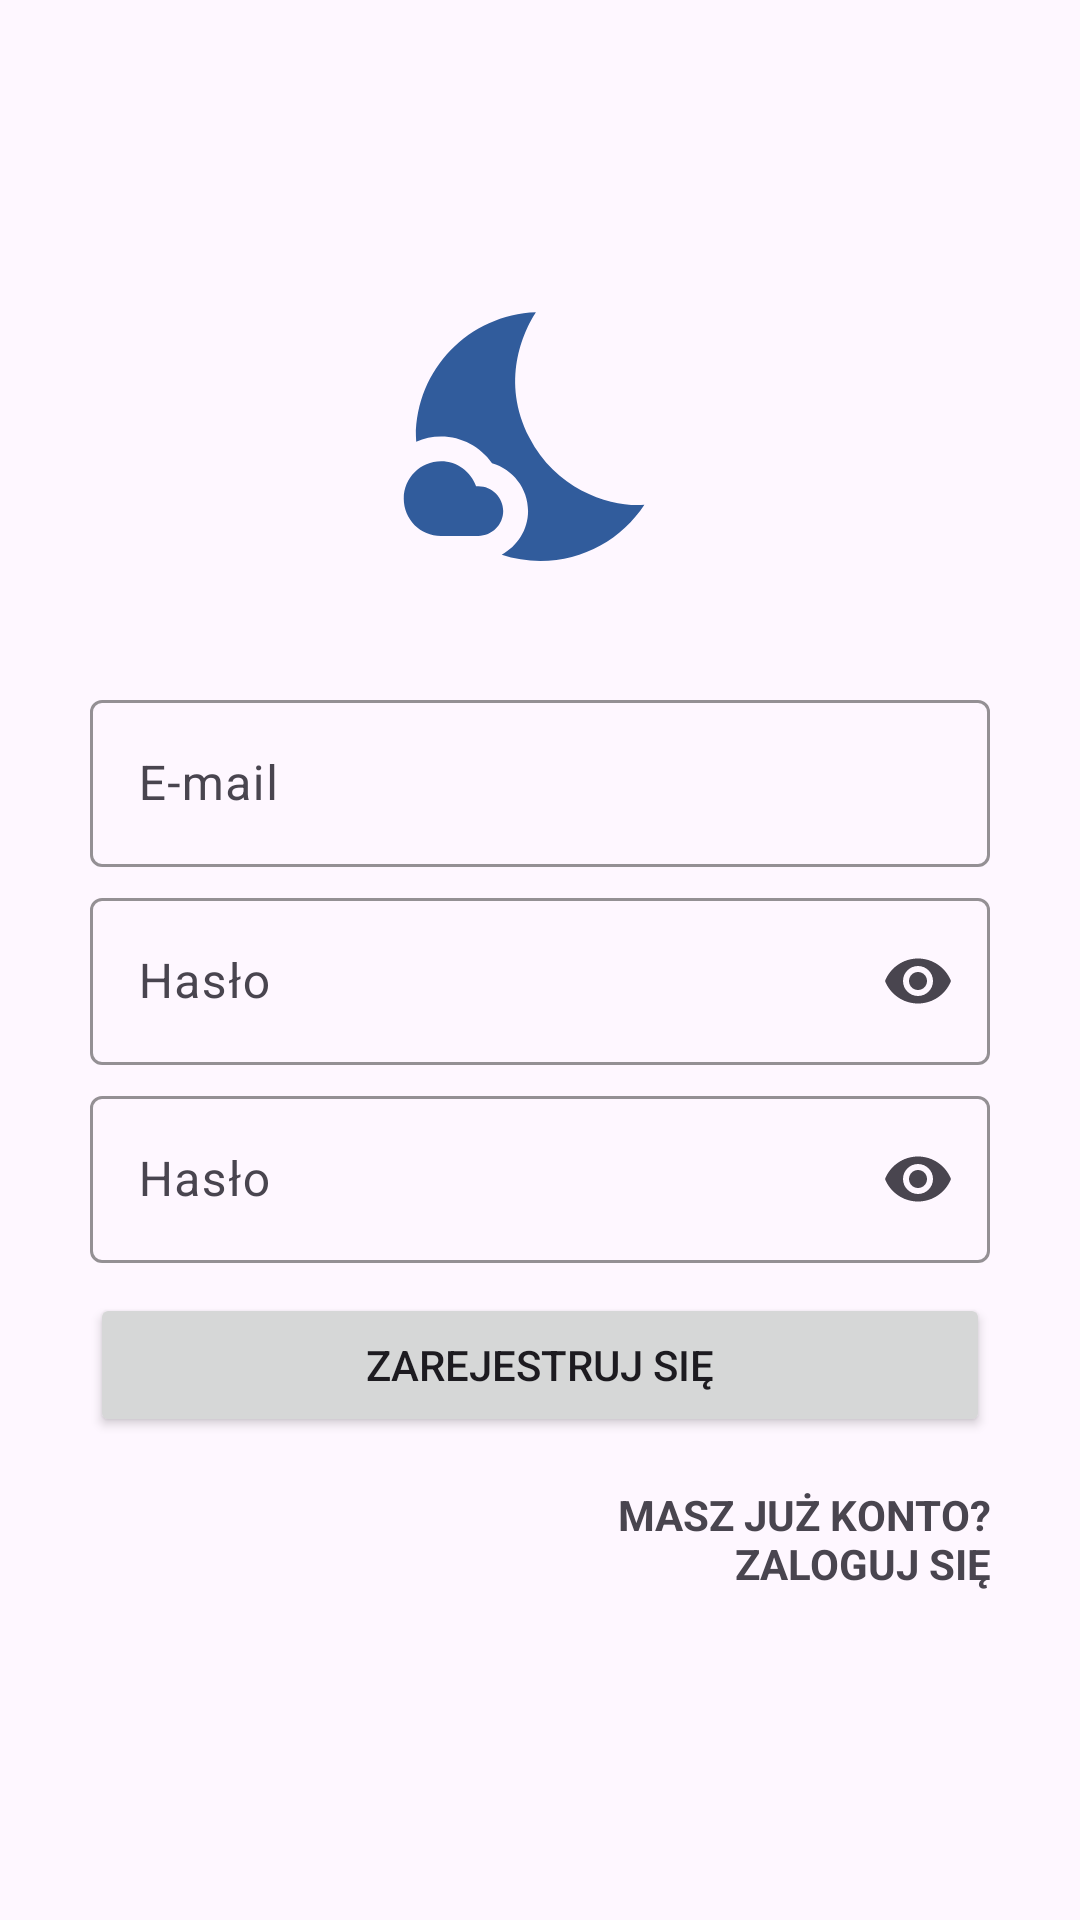

Reconstruct the res/layout file that produces this screen, plus the resources it refers to.
<!-- AndroidManifest.xml: application theme Theme.SleepDiary -->
<!-- res/layout/activity_sign_up.xml -->
<?xml version="1.0" encoding="utf-8"?>
<androidx.constraintlayout.widget.ConstraintLayout xmlns:android="http://schemas.android.com/apk/res/android"
    xmlns:app="http://schemas.android.com/apk/res-auto"
    xmlns:tools="http://schemas.android.com/tools"
    android:layout_width="match_parent"
    android:layout_height="match_parent"
    tools:context=".authentication.SignUpActivity">

    <com.google.android.material.textfield.TextInputLayout
        android:id="@+id/textInputLayout2"
        style="@style/Widget.App.TextInputLayout"
        android:layout_height="wrap_content"
        android:hint="@string/email"
        app:layout_constraintBottom_toTopOf="@+id/textInputLayout"
        app:layout_constraintEnd_toEndOf="parent"
        app:layout_constraintHorizontal_bias="0.5"
        app:layout_constraintStart_toStartOf="parent"
        app:layout_constraintTop_toBottomOf="@+id/imageView">

        <com.google.android.material.textfield.TextInputEditText
            android:id="@+id/editEmail"
            android:layout_width="match_parent"
            android:layout_height="wrap_content"
            android:inputType="textEmailAddress" />

    </com.google.android.material.textfield.TextInputLayout>

    <com.google.android.material.textfield.TextInputLayout
        android:id="@+id/textInputLayout"
        style="@style/Widget.App.TextInputLayout"
        android:layout_height="wrap_content"
        android:layout_marginTop="5dp"
        android:hint="@string/pass"
        android:orientation="vertical"
        app:endIconMode="password_toggle"
        app:layout_constraintBottom_toTopOf="@+id/textInputLayout3"
        app:layout_constraintEnd_toEndOf="parent"
        app:layout_constraintHorizontal_bias="0.5"
        app:layout_constraintStart_toStartOf="parent"
        app:layout_constraintTop_toBottomOf="@+id/textInputLayout2">

        <com.google.android.material.textfield.TextInputEditText
            android:id="@+id/editPassword"
            android:layout_width="match_parent"
            android:layout_height="wrap_content"
            android:inputType="textPassword" />

    </com.google.android.material.textfield.TextInputLayout>

    <com.google.android.material.textfield.TextInputLayout
        android:id="@+id/textInputLayout3"
        style="@style/Widget.App.TextInputLayout"
        android:layout_height="wrap_content"
        android:layout_marginTop="5dp"
        android:hint="@string/pass"
        android:orientation="vertical"
        app:endIconMode="password_toggle"
        app:layout_constraintBottom_toTopOf="@+id/button"
        app:layout_constraintEnd_toEndOf="parent"
        app:layout_constraintHorizontal_bias="0.5"
        app:layout_constraintStart_toStartOf="parent"
        app:layout_constraintTop_toBottomOf="@+id/textInputLayout">

        <com.google.android.material.textfield.TextInputEditText
            android:id="@+id/editPassword2"
            android:layout_width="match_parent"
            android:layout_height="wrap_content"
            android:inputType="textPassword" />

    </com.google.android.material.textfield.TextInputLayout>

    <Button
        android:id="@+id/button"
        android:layout_width="300dp"
        android:layout_height="wrap_content"
        android:layout_marginTop="10dp"
        android:onClick="onRegisterClick"
        android:text="@string/register"
        app:layout_constraintBottom_toTopOf="@+id/textView"
        app:layout_constraintEnd_toEndOf="parent"
        app:layout_constraintHorizontal_bias="0.5"
        app:layout_constraintStart_toStartOf="parent"
        app:layout_constraintTop_toBottomOf="@+id/textInputLayout3" />

    <TextView
        android:id="@+id/textView"
        android:layout_width="wrap_content"
        android:layout_height="wrap_content"
        android:layout_marginTop="10dp"
        android:gravity="center|right"
        android:minHeight="48dp"
        android:onClick="onLoginClick"
        android:text="@string/login2"
        android:textStyle="bold"
        app:layout_constraintBottom_toBottomOf="parent"
        app:layout_constraintEnd_toEndOf="@+id/button"
        app:layout_constraintHorizontal_bias="1.0"
        app:layout_constraintStart_toStartOf="parent"
        app:layout_constraintTop_toBottomOf="@+id/button" />

    <ImageView
        android:id="@+id/imageView"
        android:layout_width="153dp"
        android:layout_height="165dp"
        app:layout_constraintBottom_toTopOf="@+id/textInputLayout2"
        app:layout_constraintEnd_toEndOf="parent"
        app:layout_constraintHorizontal_bias="0.5"
        app:layout_constraintStart_toStartOf="parent"
        app:layout_constraintTop_toTopOf="parent"
        app:layout_constraintVertical_bias="0.38"
        app:layout_constraintVertical_chainStyle="packed"
        app:srcCompat="@drawable/night_108" />

</androidx.constraintlayout.widget.ConstraintLayout>
<!-- resources referenced by this layout -->
<resources>
  <!-- drawable night_108 (drawable) -->
  <vector android:height="288dp" android:tint="#315C9C"
      android:viewportHeight="24" android:viewportWidth="24"
      android:width="288dp" xmlns:android="http://schemas.android.com/apk/res/android">
  
      <group
          android:pivotX="12"
          android:pivotY="12"
          android:scaleX="0.65"
          android:scaleY="0.65">
  
          <path android:fillColor="@android:color/white" android:pathData="M11.1,12.08C8.77,7.57 10.6,3.6 11.63,2.01C6.27,2.2 1.98,6.59 1.98,12c0,0.14 0.02,0.28 0.02,0.42C2.62,12.15 3.29,12 4,12c1.66,0 3.18,0.83 4.1,2.15C9.77,14.63 11,16.17 11,18c0,1.52 -0.87,2.83 -2.12,3.51c0.98,0.32 2.03,0.5 3.11,0.5c3.5,0 6.58,-1.8 8.37,-4.52C18,17.72 13.38,16.52 11.1,12.08z"/>
          <path android:fillColor="@android:color/white" android:pathData="M7,16l-0.18,0C6.4,14.84 5.3,14 4,14c-1.66,0 -3,1.34 -3,3s1.34,3 3,3c0.62,0 2.49,0 3,0c1.1,0 2,-0.9 2,-2C9,16.9 8.1,16 7,16z"/>
      </group>
  </vector>
  <string name="email">E-mail</string>
  <string name="login2">MASZ JUŻ KONTO?\nZALOGUJ SIĘ</string>
  <string name="pass">Hasło</string>
  <string name="register">ZAREJESTRUJ SIĘ</string>
  <style name="Widget.App.TextInputLayout" parent="Widget.Material3.TextInputLayout.OutlinedBox">
          <item name="boxStrokeColor">@color/darkblue</item>
          <item name="boxStrokeErrorColor">@color/design_default_color_error</item>
          <item name="errorTextColor">@color/design_default_color_error</item>
          <item name="android:layout_width">300dp</item>
      </style>
  <style name="Theme.SleepDiary" parent="Theme.Material3.Light.NoActionBar">
          
          <item name="colorPrimary">@color/darkblue</item>
          <item name="colorPrimaryVariant">@color/darkblue</item>
          <item name="colorOnPrimary">@color/white</item>
          
          <item name="colorSecondary">@color/darkblue</item>
          <item name="colorSecondaryVariant">@color/darkblue</item>
          <item name="colorOnSecondary">@color/black</item>
          
          <item name="android:statusBarColor">@color/darkblue</item>
          
  
          <item name="textInputStyle">@style/Widget.App.TextInputLayout</item>
      </style>
  <color name="darkblue">#315C9C</color>
  <color name="white">#FFFFFFFF</color>
  <color name="black">#FF000000</color>
</resources>
